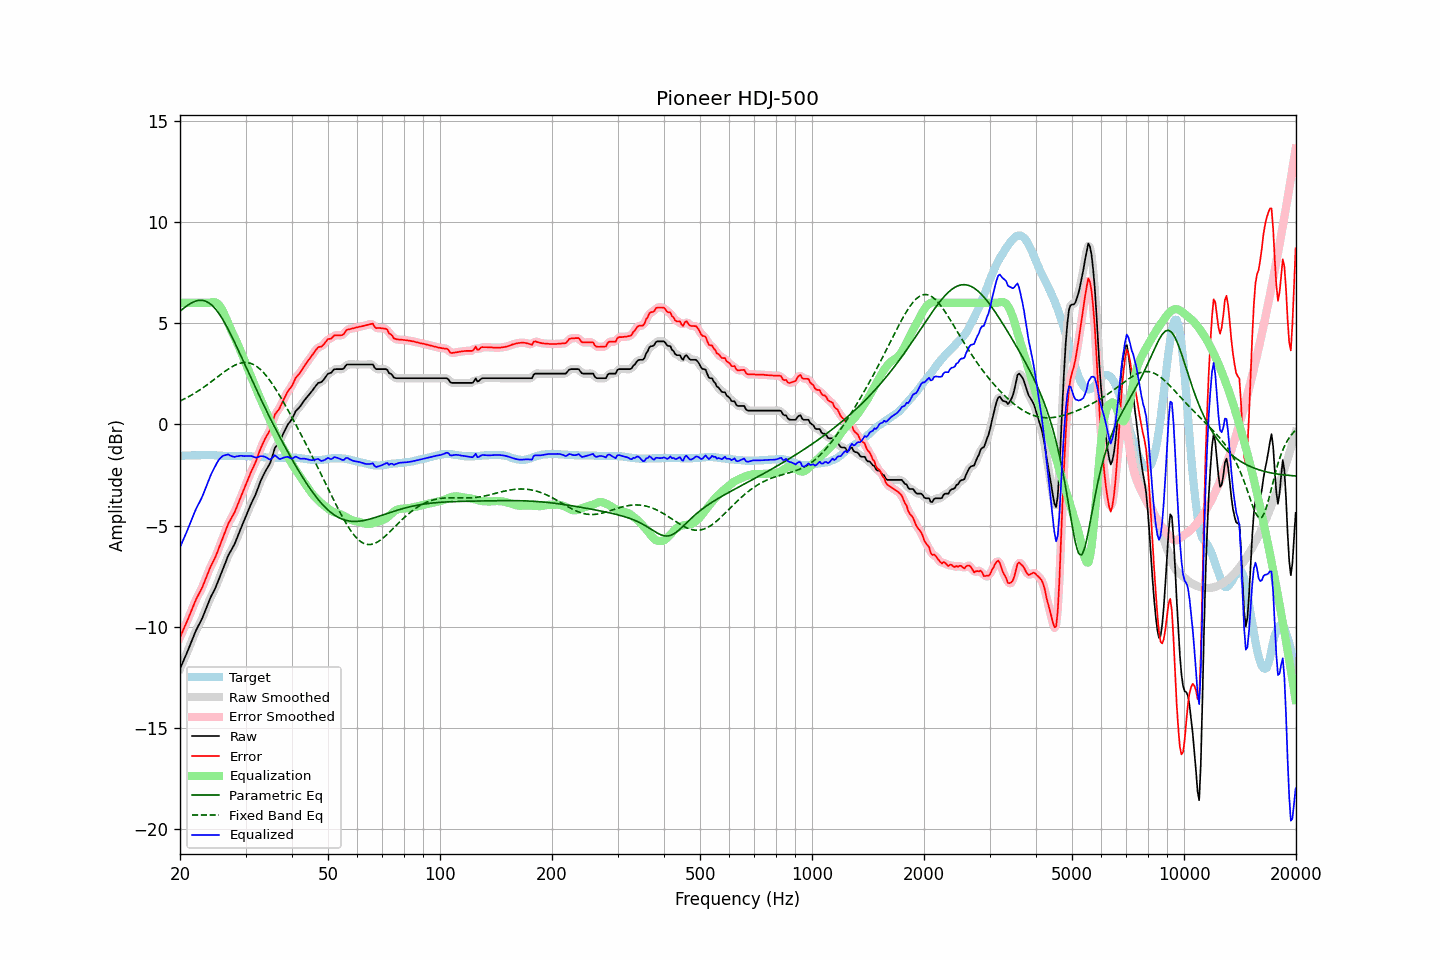

The file beside this chart, header and first rows:
frequency, raw, error, smoothed, error_smoothed, equalization, parametric_eq, fixed_band_eq, equalized_raw, equalized_smoothed, target
20.00, -12.07, -10.52, -12.07, -10.52, 6.00, 5.59, 1.15, -6.07, -6.07, -1.55
20.20, -11.89, -10.34, -11.89, -10.34, 6.00, 5.65, 1.19, -5.89, -5.89, -1.55
20.40, -11.70, -10.15, -11.71, -10.16, 6.00, 5.72, 1.23, -5.70, -5.71, -1.55
20.61, -11.53, -9.98, -11.52, -9.98, 6.00, 5.78, 1.27, -5.53, -5.52, -1.54
20.81, -11.34, -9.80, -11.34, -9.80, 6.00, 5.84, 1.31, -5.34, -5.34, -1.54
21.02, -11.15, -9.61, -11.15, -9.61, 6.00, 5.89, 1.35, -5.15, -5.15, -1.54
21.23, -10.95, -9.41, -10.95, -9.41, 6.00, 5.94, 1.39, -4.95, -4.95, -1.54
21.44, -10.75, -9.22, -10.75, -9.22, 6.00, 5.99, 1.44, -4.75, -4.75, -1.53
21.66, -10.55, -9.02, -10.55, -9.02, 6.00, 6.03, 1.49, -4.55, -4.55, -1.53
21.87, -10.36, -8.83, -10.36, -8.83, 6.00, 6.06, 1.53, -4.36, -4.36, -1.53
22.09, -10.17, -8.64, -10.18, -8.65, 6.00, 6.09, 1.58, -4.17, -4.18, -1.53
22.31, -10.01, -8.49, -10.01, -8.48, 6.00, 6.11, 1.63, -4.01, -4.01, -1.52
22.54, -9.86, -8.33, -9.86, -8.33, 6.00, 6.13, 1.69, -3.86, -3.86, -1.53
22.76, -9.70, -8.18, -9.71, -8.18, 6.00, 6.13, 1.74, -3.70, -3.71, -1.52
22.99, -9.54, -8.02, -9.53, -8.01, 6.00, 6.12, 1.79, -3.54, -3.53, -1.52
23.22, -9.34, -7.82, -9.34, -7.82, 6.00, 6.10, 1.85, -3.34, -3.34, -1.52
23.45, -9.13, -7.61, -9.14, -7.62, 6.00, 6.08, 1.90, -3.13, -3.14, -1.52
23.69, -8.94, -7.41, -8.93, -7.41, 6.00, 6.04, 1.96, -2.94, -2.93, -1.52
23.92, -8.73, -7.22, -8.73, -7.22, 6.00, 6.00, 2.02, -2.73, -2.73, -1.51
24.16, -8.55, -7.03, -8.56, -7.04, 6.02, 5.94, 2.08, -2.53, -2.54, -1.52
24.40, -8.39, -6.87, -8.39, -6.87, 6.03, 5.87, 2.14, -2.36, -2.36, -1.52
24.65, -8.24, -6.72, -8.24, -6.71, 6.04, 5.79, 2.20, -2.20, -2.20, -1.52
24.89, -8.08, -6.55, -8.07, -6.54, 6.03, 5.71, 2.26, -2.05, -2.05, -1.53
25.14, -7.89, -6.36, -7.89, -6.36, 5.99, 5.60, 2.32, -1.90, -1.90, -1.53
25.39, -7.69, -6.15, -7.69, -6.15, 5.92, 5.50, 2.38, -1.77, -1.78, -1.54
25.65, -7.49, -5.95, -7.49, -5.95, 5.82, 5.38, 2.44, -1.68, -1.67, -1.54
25.91, -7.29, -5.73, -7.29, -5.74, 5.69, 5.26, 2.50, -1.60, -1.60, -1.55
26.16, -7.08, -5.53, -7.08, -5.53, 5.53, 5.12, 2.56, -1.54, -1.55, -1.55
26.43, -6.89, -5.32, -6.88, -5.32, 5.36, 4.99, 2.62, -1.52, -1.51, -1.56
26.69, -6.68, -5.12, -6.68, -5.12, 5.18, 4.84, 2.68, -1.50, -1.50, -1.56
26.96, -6.47, -4.91, -6.50, -4.93, 4.99, 4.69, 2.73, -1.48, -1.50, -1.56
27.23, -6.33, -4.77, -6.33, -4.77, 4.80, 4.53, 2.78, -1.53, -1.53, -1.56
27.50, -6.19, -4.62, -6.19, -4.62, 4.62, 4.38, 2.83, -1.57, -1.57, -1.57
27.77, -6.05, -4.48, -6.05, -4.48, 4.46, 4.21, 2.87, -1.59, -1.59, -1.57
28.05, -5.90, -4.34, -5.89, -4.32, 4.29, 4.05, 2.92, -1.61, -1.60, -1.56
28.33, -5.70, -4.14, -5.71, -4.15, 4.12, 3.88, 2.95, -1.58, -1.59, -1.56
28.62, -5.52, -3.95, -5.51, -3.95, 3.94, 3.71, 2.98, -1.57, -1.57, -1.56
28.90, -5.31, -3.75, -5.31, -3.75, 3.76, 3.53, 3.01, -1.55, -1.55, -1.56
29.19, -5.11, -3.55, -5.12, -3.56, 3.56, 3.36, 3.03, -1.55, -1.55, -1.56
29.48, -4.92, -3.36, -4.92, -3.36, 3.36, 3.19, 3.04, -1.56, -1.56, -1.56
29.78, -4.73, -3.17, -4.73, -3.16, 3.16, 3.01, 3.05, -1.57, -1.56, -1.56
30.08, -4.54, -2.96, -4.54, -2.97, 2.97, 2.84, 3.05, -1.57, -1.57, -1.57
30.38, -4.34, -2.77, -4.34, -2.77, 2.78, 2.66, 3.05, -1.56, -1.56, -1.57
30.68, -4.15, -2.58, -4.15, -2.58, 2.59, 2.49, 3.03, -1.56, -1.56, -1.57
30.99, -3.96, -2.38, -3.97, -2.39, 2.40, 2.32, 3.01, -1.56, -1.56, -1.58
31.30, -3.79, -2.21, -3.80, -2.22, 2.21, 2.15, 2.98, -1.58, -1.59, -1.58
31.61, -3.63, -2.04, -3.63, -2.04, 2.02, 1.97, 2.94, -1.61, -1.61, -1.59
31.93, -3.46, -1.87, -3.45, -1.86, 1.82, 1.80, 2.89, -1.64, -1.63, -1.59
32.24, -3.26, -1.66, -3.26, -1.65, 1.63, 1.63, 2.84, -1.63, -1.63, -1.60
32.57, -3.04, -1.43, -3.05, -1.44, 1.44, 1.46, 2.78, -1.61, -1.61, -1.61
32.89, -2.83, -1.22, -2.84, -1.23, 1.26, 1.30, 2.71, -1.57, -1.58, -1.61
33.22, -2.65, -1.04, -2.65, -1.04, 1.08, 1.13, 2.63, -1.57, -1.57, -1.61
33.55, -2.49, -0.87, -2.49, -0.86, 0.91, 0.97, 2.55, -1.58, -1.58, -1.62
33.89, -2.33, -0.70, -2.34, -0.71, 0.73, 0.80, 2.46, -1.61, -1.61, -1.63
34.23, -2.19, -0.56, -2.20, -0.57, 0.54, 0.64, 2.37, -1.65, -1.66, -1.63
34.57, -2.06, -0.42, -2.07, -0.43, 0.36, 0.48, 2.26, -1.70, -1.70, -1.64
34.92, -1.92, -0.28, -1.90, -0.26, 0.18, 0.32, 2.16, -1.74, -1.72, -1.64
35.27, -1.70, -0.05, -1.68, -0.03, 0.00, 0.16, 2.04, -1.69, -1.67, -1.64
35.62, -1.43, 0.21, -1.44, 0.21, -0.17, 0.00, 1.93, -1.61, -1.61, -1.64
35.97, -1.17, 0.48, -1.22, 0.43, -0.35, -0.15, 1.80, -1.52, -1.57, -1.65
... 635 more rows
